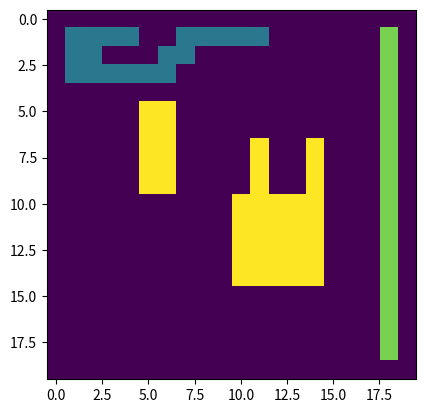

Write the Python code that produced this figure.
import numpy as np
import matplotlib.pyplot as plt


def negate(B):
    return B.copy() * -1


def neighbours4(y, x):
    return (y, x+1), (y, x-1), (y-1, x), (y+1, x)


def neighbours8(y, x):
     return neighbours4(y, x) + ((y-1, x+1), (y+1, x+1), (y-1, x-1), (y+1, x-1))


def search(LB, label, y, x, connectivity=neighbours4):
    LB[y, x] = label
    for ny, nx in connectivity(y, x):
        if LB[ny, nx]== -1:
            search(LB, label, ny, nx)


def recursive_labeling(B):
    LB = negate(B)
    label = 0
    for y in range(LB.shape[0]):
        for x in range(LB.shape[1]):
            if LB[y, x] == -1:
                label += 1
                search(LB, label, y, x, neighbours8)

    return LB


#
# the same as recursive algorithm above but without recursion (algo "two pass")
#

# y is rows and x is columns
# check if a point (y,x) can be a neighbour
def check(B, y, x):
	"""
	if not 0 <= y < B.shape[0]:
		return False
	if not 0 <= x < B.shape[1]:
		return False
	if B[y, x] != 0:
		return True
	return False
	"""
	# or simply:
	return x >= 0 and y >= 0 and B[y,x]

def neighbours2(B, y, x):
	left_nb = y, x - 1
	top_nb = y - 1, x
	# check if neighbours exist, if not assign None
	if not check(B, *left_nb):
		left_nb = None
	if not check(B, *top_nb):
		top_nb = None
	return left_nb, top_nb


# creates graph 'linked'. Initially linked is a zero array
# if label1 = 6, label2 = 8 then linked = [0, 0, 0, 0, 0, 0, 0, 0, 6]
# (that means that 8 is connected with 6)
def union(label1, label2, linked):
	j = find(label1, linked)
	k = find(label2, linked)
	if j != k:
		linked[k] = j

	#return linked


# find the minimal label in the graph "linked"
def find(label, linked):
	j = label
	while linked[j] != 0:
		j = linked[j]
	return j


def two_pass_labelling(B):
	# on a chess board each cell doesn't have a top and a left neighbour of the same color
	# that's why the number of black cells is the approximate number of
	# elements in our graph 'linked'. That's why we count it as B.size / 2
	# where B.size is the number of elements on the board
	linked = np.zeros(B.size // 2, dtype="uint16")
	labelled = np.zeros_like(B, dtype="uint16")

	label = 1
	for row in range(B.shape[0]):
		for col in range(B.shape[1]):
			if B[row, col] != 0:
				labels = []
				nbs = list(filter(None, neighbours2(B, row, col)))
				print(f"Nbs for {[row, col]}: {nbs}")
				for nb in nbs:
					labels.append(labelled[nb])
				# if both neighbours are None, create new label
				if not labels:
					label += 1
					m = label
				else:
					m = min(labels)
				labelled[row, col] = m

				# create graph, mark which label is connected to which label
				for nb in nbs:
					label = labelled[nb]
					if label != m:
						union(m, label, linked)
	#print(linked)


	# make second iteration of the algorithm to draw figures in one color

	for row in range(B.shape[0]):
		for col in range(B.shape[1]):
			if B[row, col] != 0:
				new_label = find(labelled[row, col], linked)
				if new_label != labelled[row, col]:
				    labelled[row, col] = new_label
	print(linked)
	print(labelled)
	return labelled


image = np.zeros((20, 20), dtype='int32')

image[1:-1, -2] = 1

image[1, 1:5] = 1
image[1, 7:12] = 1
image[2, 1:3] = 1
image[2, 6:8] = 1
image[3:4, 1:7] = 1

image[7:11, 11] = 1
image[7:11, 14] = 1
image[10:15, 10:15] = 1

image[5:10, 5] = 1
image[5:10, 6] = 1

image = two_pass_labelling(image)
#image = recursive_labeling(image)
plt.imshow(image)
plt.show()
